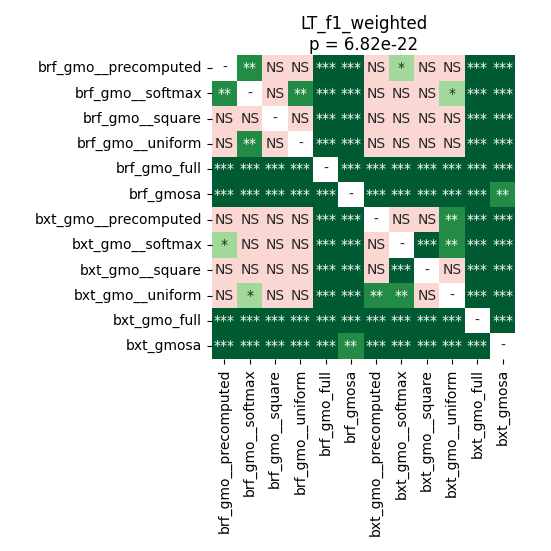

Data behind this chart, as committed beside it:
	brf_gmo__precomputed	brf_gmo__softmax	brf_gmo__square	brf_gmo__uniform	brf_gmo_full	brf_gmosa	bxt_gmo__precomputed	bxt_gmo__softmax	bxt_gmo__square	bxt_gmo__uniform	bxt_gmo_full	bxt_gmosa
brf_gmo__precomputed	1.0	0.002702	0.1438	0.6286	5.4436760979729736e-05	5.4436760979729736e-05	0.2269	0.04919	0.8735	0.9799	5.4436760979729736e-05	5.4436760979729736e-05
brf_gmo__softmax	0.002702	1.0	0.4106	0.003279	5.4436760979729736e-05	5.4436760979729736e-05	0.684	0.7512	0.2879	0.04349	5.4436760979729736e-05	5.4436760979729736e-05
brf_gmo__square	0.1438	0.4106	1.0	0.4347	5.4436760979729736e-05	5.4436760979729736e-05	0.6562	0.4106	0.2879	0.07114	5.4436760979729736e-05	5.4436760979729736e-05
brf_gmo__uniform	0.6286	0.003279	0.4347	1.0	5.4436760979729736e-05	5.4436760979729736e-05	0.3942	0.1712	0.8465	0.8192	5.4436760979729736e-05	5.4436760979729736e-05
brf_gmo_full	5.4436760979729736e-05	5.4436760979729736e-05	5.4436760979729736e-05	5.4436760979729736e-05	1.0	5.4436760979729736e-05	5.4436760979729736e-05	5.4436760979729736e-05	5.4436760979729736e-05	5.4436760979729736e-05	5.4436760979729736e-05	5.4436760979729736e-05
brf_gmosa	5.4436760979729736e-05	5.4436760979729736e-05	5.4436760979729736e-05	5.4436760979729736e-05	5.4436760979729736e-05	1.0	5.4436760979729736e-05	5.4436760979729736e-05	5.4436760979729736e-05	5.4436760979729736e-05	5.4436760979729736e-05	0.003279
bxt_gmo__precomputed	0.2269	0.684	0.6562	0.3942	5.4436760979729736e-05	5.4436760979729736e-05	1.0	0.1571	0.07114	0.001291	5.4436760979729736e-05	5.4436760979729736e-05
bxt_gmo__softmax	0.04919	0.7512	0.4106	0.1712	5.4436760979729736e-05	5.4436760979729736e-05	0.1571	1.0	0.0007421	0.001662	5.4436760979729736e-05	5.4436760979729736e-05
bxt_gmo__square	0.8735	0.2879	0.2879	0.8465	5.4436760979729736e-05	5.4436760979729736e-05	0.07114	0.0007421	1.0	0.5638	5.4436760979729736e-05	5.4436760979729736e-05
bxt_gmo__uniform	0.9799	0.04349	0.07114	0.8192	5.4436760979729736e-05	5.4436760979729736e-05	0.001291	0.001662	0.5638	1.0	5.4436760979729736e-05	5.4436760979729736e-05
bxt_gmo_full	5.4436760979729736e-05	5.4436760979729736e-05	5.4436760979729736e-05	5.4436760979729736e-05	5.4436760979729736e-05	5.4436760979729736e-05	5.4436760979729736e-05	5.4436760979729736e-05	5.4436760979729736e-05	5.4436760979729736e-05	1.0	5.4436760979729736e-05
bxt_gmosa	5.4436760979729736e-05	5.4436760979729736e-05	5.4436760979729736e-05	5.4436760979729736e-05	5.4436760979729736e-05	0.003279	5.4436760979729736e-05	5.4436760979729736e-05	5.4436760979729736e-05	5.4436760979729736e-05	5.4436760979729736e-05	1.0
